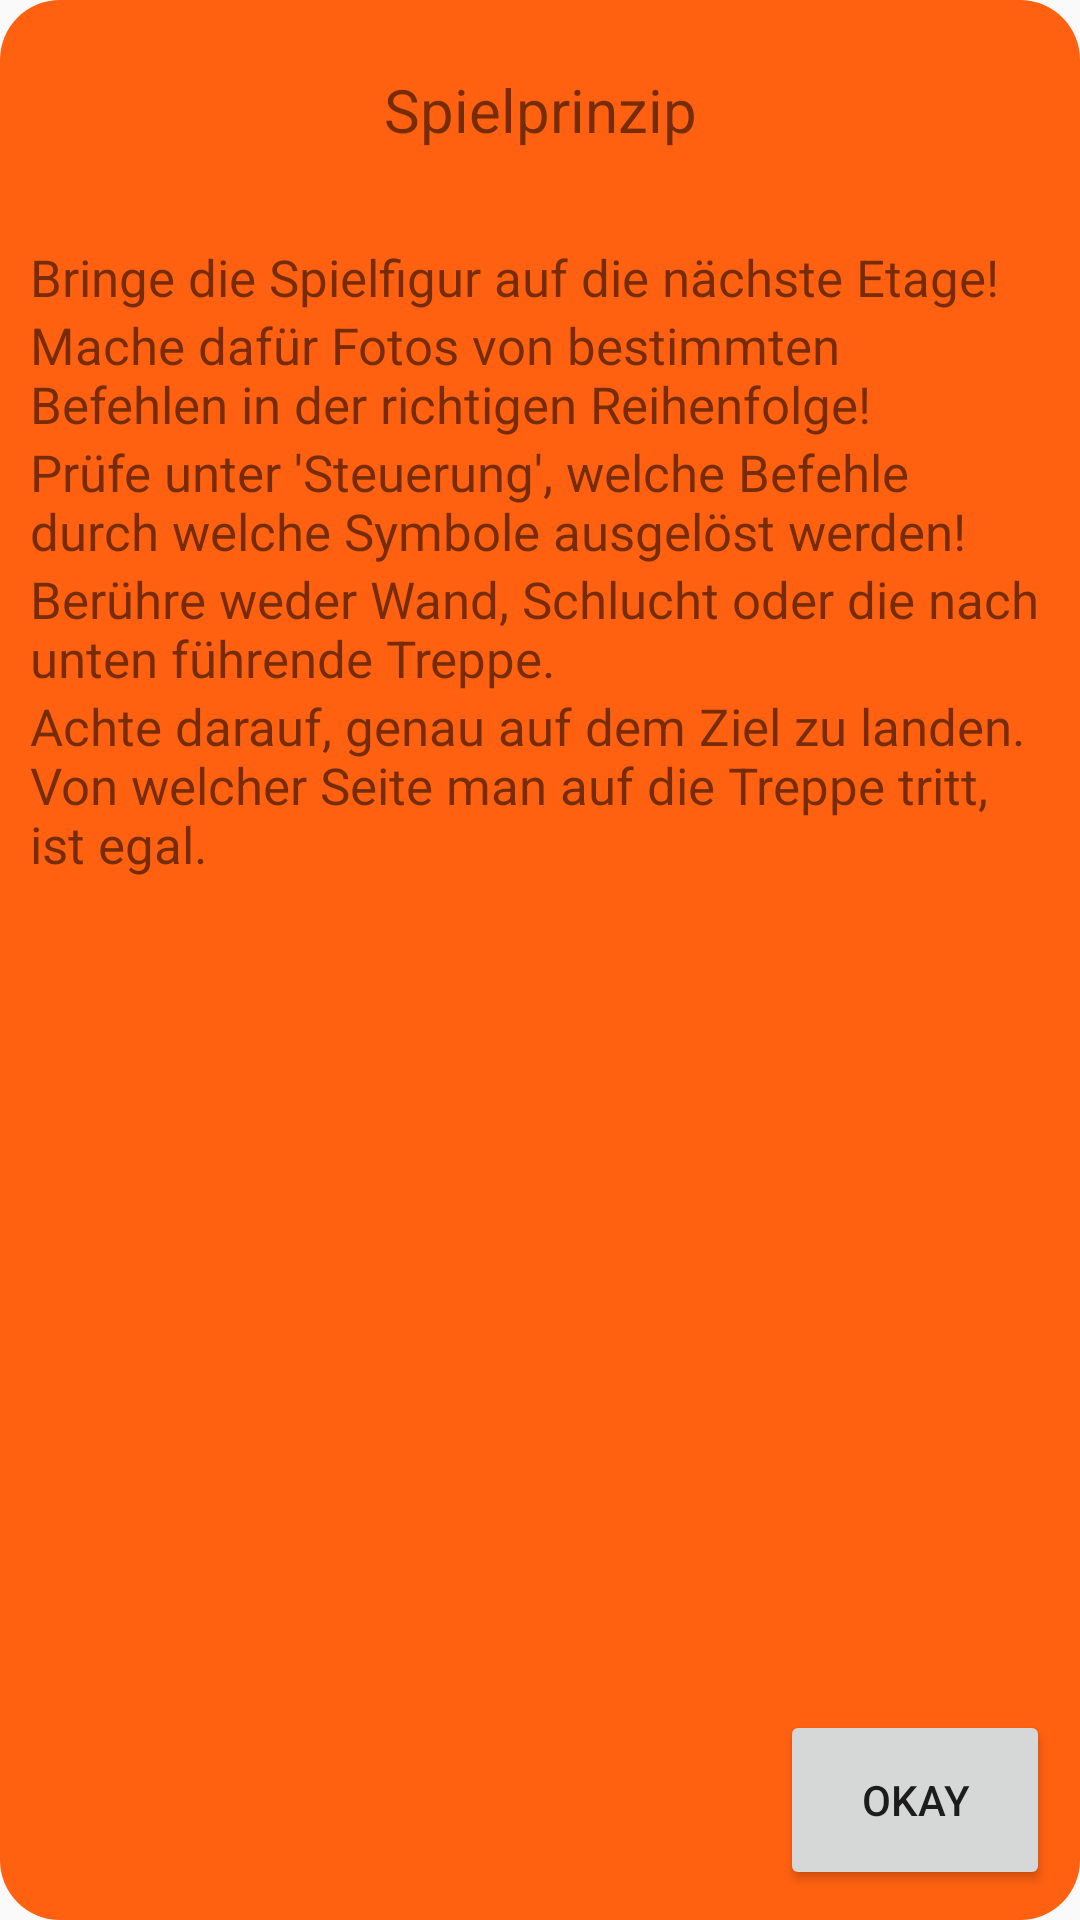

Here is an Android app screen rendered from its layout file. Give the layout XML and the strings, colors and styles it references.
<!-- AndroidManifest.xml: application theme Theme.AppCompat.Light.DarkActionBar -->
<!-- res/layout/spielprinzip.xml -->
<?xml version="1.0" encoding="utf-8"?>
<RelativeLayout xmlns:android="http://schemas.android.com/apk/res/android"
    xmlns:app="http://schemas.android.com/apk/res-auto"
    android:layout_width="300dp"
    android:layout_height="430dp"
    android:background="@drawable/popupborder">

    <TextView
        android:id="@+id/spielprinzipHeader"
        android:layout_width="146dp"
        android:layout_height="37dp"
        android:layout_alignParentTop="true"
        android:layout_centerHorizontal="true"
        android:layout_marginTop="8dp"
        android:gravity="center"
        android:text="Spielprinzip"
        android:textSize="20sp" />

    <TextView
        android:id="@+id/textView14"
        android:layout_width="wrap_content"
        android:layout_height="wrap_content"
        android:layout_alignParentStart="true"
        android:layout_alignParentTop="true"
        android:layout_marginTop="71dp"
        android:text="Bringe die Spielfigur auf die nächste Etage!"
        android:textAlignment="viewStart"
        android:textSize="17sp" />

    <TextView
        android:id="@+id/textView16"
        android:layout_width="wrap_content"
        android:layout_height="wrap_content"
        android:layout_below="@+id/textView14"
        android:layout_alignStart="@+id/textView14"
        android:text="Mache dafür Fotos von bestimmten Befehlen in der richtigen Reihenfolge!"
        android:textSize="17sp" />

    <TextView
        android:id="@+id/textView17"
        android:layout_width="wrap_content"
        android:layout_height="wrap_content"
        android:layout_below="@+id/textView16"
        android:layout_alignStart="@+id/textView14"
        android:text="Prüfe unter 'Steuerung', welche Befehle durch welche Symbole ausgelöst werden!"
        android:textAlignment="viewStart"
        android:textSize="17sp" />

    <TextView
        android:id="@+id/textView18"
        android:layout_width="wrap_content"
        android:layout_height="wrap_content"
        android:layout_below="@+id/textView17"
        android:layout_alignStart="@+id/textView14"
        android:text="Berühre weder Wand, Schlucht oder die nach unten führende Treppe."
        android:textSize="17sp" />

    <Button
        android:id="@+id/backBtn"
        android:layout_width="90dp"
        android:layout_height="60dp"
        android:layout_alignParentEnd="true"
        android:layout_alignParentBottom="true"
        android:layout_marginEnd="0dp"
        android:layout_marginBottom="0dp"
        android:onClick="goBackBtn"
        android:text="okay" />

    <TextView
        android:id="@+id/textView13"
        android:layout_width="wrap_content"
        android:layout_height="wrap_content"
        android:layout_below="@+id/textView18"
        android:layout_alignStart="@+id/textView14"
        android:text="Achte darauf, genau auf dem Ziel zu landen. Von welcher Seite man auf die Treppe tritt, ist egal."
        android:textSize="17sp" />
</RelativeLayout>
<!-- resources referenced by this layout -->
<resources>
  <!-- drawable popupborder (drawable) -->
  <?xml version="1.0" encoding="utf-8"?>
      <shape xmlns:android="http://schemas.android.com/apk/res/android" android:shape="rectangle">
          <corners android:radius="20dp"/>
          <padding android:left="10dp" android:right="10dp" android:top="10dp" android:bottom="10dp"/>
          <solid android:color="#FF6111"/>
      </shape>
</resources>
